Run: headless pygame with SDL's dummy video driver; simulated clock (each Clock.tick advances the game by its frame time, no real sleeping); random seed 0; keys injected as events and as key.get_pressed() state; no mouse input; restart key R tapped at the start of phases 3 and 4.
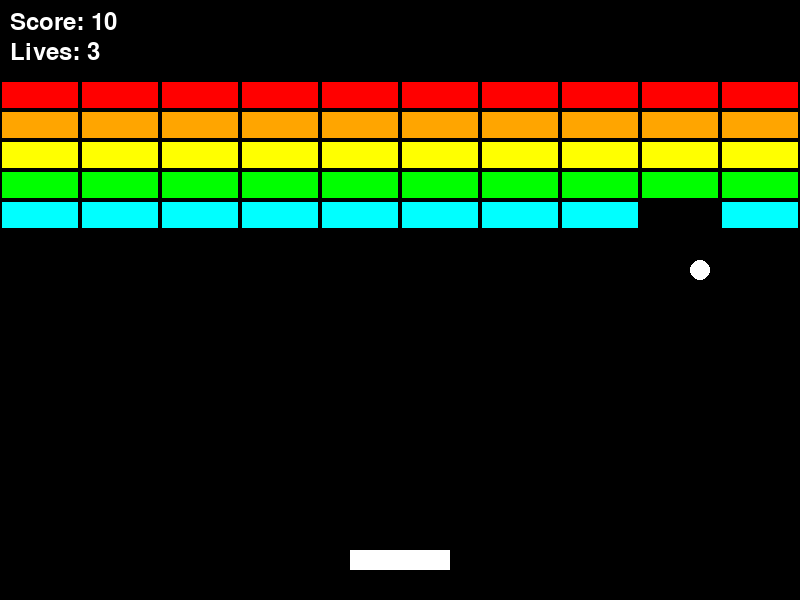
Frame 1 of 4 · flips 1–60 · no input
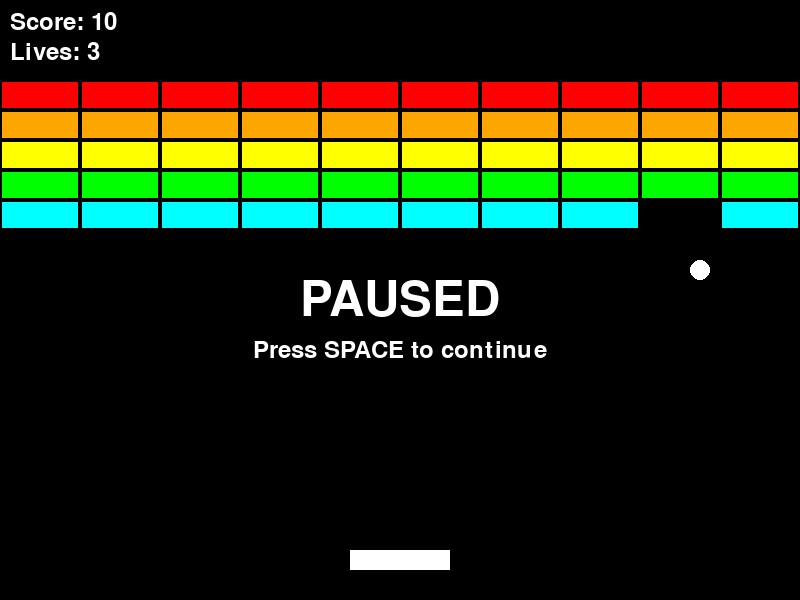
Frame 2 of 4 · flips 61–180 · tapped SPACE, RETURN · held RIGHT (→), D
Frame 3 of 4 · flips 181–300 · tapped R · held DOWN (↓), S · screen unchanged from frame 2, image omitted
Frame 4 of 4 · flips 301–420 · tapped R · held LEFT (←), A, UP (↑), W · screen unchanged from frame 3, image omitted

The pygame program that drew these frames:

import pygame
import sys
import random
import math

# Initialize Pygame
pygame.init()

# Constants
SCREEN_WIDTH = 800
SCREEN_HEIGHT = 600
PADDLE_WIDTH = 100
PADDLE_HEIGHT = 20
BALL_RADIUS = 10
BRICK_WIDTH = 80
BRICK_HEIGHT = 30
BRICK_ROWS = 5
BRICK_COLS = 10
BRICK_TOP_OFFSET = 80

# Colors
WHITE = (255, 255, 255)
BLACK = (0, 0, 0)
RED = (255, 0, 0)
GREEN = (0, 255, 0)
BLUE = (0, 0, 255)
YELLOW = (255, 255, 0)
ORANGE = (255, 165, 0)
PURPLE = (128, 0, 128)
CYAN = (0, 255, 255)

# Game colors for bricks
BRICK_COLORS = [RED, ORANGE, YELLOW, GREEN, CYAN]

class Paddle:
    def __init__(self):
        self.width = PADDLE_WIDTH
        self.height = PADDLE_HEIGHT
        self.x = SCREEN_WIDTH // 2 - self.width // 2
        self.y = SCREEN_HEIGHT - 50
        self.speed = 8
        self.color = WHITE
    
    def move(self, direction):
        if direction == "left" and self.x > 0:
            self.x -= self.speed
        if direction == "right" and self.x < SCREEN_WIDTH - self.width:
            self.x += self.speed
    
    def draw(self, screen):
        pygame.draw.rect(screen, self.color, (self.x, self.y, self.width, self.height))
    
    def get_rect(self):
        return pygame.Rect(self.x, self.y, self.width, self.height)

class Ball:
    def __init__(self):
        self.radius = BALL_RADIUS
        self.x = SCREEN_WIDTH // 2
        self.y = SCREEN_HEIGHT - 100
        self.dx = 5.0
        self.dy = -5.0
        self.color = WHITE
        self.speed = 5.0
    
    def move(self):
        self.x += self.dx
        self.y += self.dy
    
    def draw(self, screen):
        pygame.draw.circle(screen, self.color, (int(self.x), int(self.y)), self.radius)
    
    def reset(self):
        self.x = SCREEN_WIDTH // 2
        self.y = SCREEN_HEIGHT - 100
        self.dx = random.choice([-self.speed, self.speed])
        self.dy = -self.speed
    
    def get_rect(self):
        return pygame.Rect(self.x - self.radius, self.y - self.radius, 
                          self.radius * 2, self.radius * 2)

class Brick:
    def __init__(self, x, y, color):
        self.width = BRICK_WIDTH
        self.height = BRICK_HEIGHT
        self.x = x
        self.y = y
        self.color = color
        self.active = True
    
    def draw(self, screen):
        if self.active:
            pygame.draw.rect(screen, self.color, (self.x, self.y, self.width, self.height))
            # Add a border
            pygame.draw.rect(screen, BLACK, (self.x, self.y, self.width, self.height), 2)
    
    def get_rect(self):
        return pygame.Rect(self.x, self.y, self.width, self.height)

class Game:
    def __init__(self):
        self.screen = pygame.display.set_mode((SCREEN_WIDTH, SCREEN_HEIGHT))
        pygame.display.set_caption("Breakout")
        self.clock = pygame.time.Clock()
        self.font = pygame.font.Font(None, 36)
        self.large_font = pygame.font.Font(None, 72)
        
        self.reset_game()
    
    def reset_game(self):
        self.paddle = Paddle()
        self.ball = Ball()
        self.bricks = []
        self.score = 0
        self.lives = 3
        self.game_state = "playing"  # "playing", "paused", "game_over", "won"
        self.create_bricks()
    
    def create_bricks(self):
        self.bricks = []
        for row in range(BRICK_ROWS):
            for col in range(BRICK_COLS):
                x = col * BRICK_WIDTH
                y = row * BRICK_HEIGHT + BRICK_TOP_OFFSET
                color = BRICK_COLORS[row]
                brick = Brick(x, y, color)
                self.bricks.append(brick)
    
    def handle_collisions(self):
        # Ball and paddle collision
        if self.ball.get_rect().colliderect(self.paddle.get_rect()):
            # Calculate where the ball hit the paddle
            relative_intersect_x = (self.paddle.x + self.paddle.width / 2) - self.ball.x
            normalized_intersect = relative_intersect_x / (self.paddle.width / 2)
            bounce_angle = normalized_intersect * 0.75  # Max 75 degree bounce
            
            self.ball.dy = -abs(self.ball.dy)  # Always bounce up
            self.ball.dx = -self.ball.speed * bounce_angle
        
        # Ball and walls collision
        if self.ball.x <= self.ball.radius or self.ball.x >= SCREEN_WIDTH - self.ball.radius:
            self.ball.dx = -self.ball.dx
        if self.ball.y <= self.ball.radius:
            self.ball.dy = -self.ball.dy
        
        # Ball and bricks collision
        for brick in self.bricks:
            if brick.active and self.ball.get_rect().colliderect(brick.get_rect()):
                brick.active = False
                self.score += 10
                
                # Determine collision side and bounce accordingly
                ball_rect = self.ball.get_rect()
                brick_rect = brick.get_rect()
                
                # Calculate overlap on each side
                overlap_left = ball_rect.right - brick_rect.left
                overlap_right = brick_rect.right - ball_rect.left
                overlap_top = ball_rect.bottom - brick_rect.top
                overlap_bottom = brick_rect.bottom - ball_rect.top
                
                # Find the smallest overlap (the side of collision)
                min_overlap = min(overlap_left, overlap_right, overlap_top, overlap_bottom)
                
                if min_overlap == overlap_left or min_overlap == overlap_right:
                    self.ball.dx = -self.ball.dx
                else:
                    self.ball.dy = -self.ball.dy
                
                break  # Only handle one collision per frame
        
        # Ball falls below screen
        if self.ball.y >= SCREEN_HEIGHT:
            self.lives -= 1
            if self.lives <= 0:
                self.game_state = "game_over"
            else:
                self.ball.reset()
        
        # Check if all bricks are destroyed
        if all(not brick.active for brick in self.bricks):
            self.game_state = "won"
    
    def update(self):
        if self.game_state == "playing":
            # Handle paddle movement
            keys = pygame.key.get_pressed()
            if keys[pygame.K_LEFT] or keys[pygame.K_a]:
                self.paddle.move("left")
            if keys[pygame.K_RIGHT] or keys[pygame.K_d]:
                self.paddle.move("right")
            
            # Move ball
            self.ball.move()
            
            # Handle collisions
            self.handle_collisions()
    
    def draw(self):
        self.screen.fill(BLACK)
        
        # Draw game objects
        self.paddle.draw(self.screen)
        self.ball.draw(self.screen)
        
        for brick in self.bricks:
            brick.draw(self.screen)
        
        # Draw UI
        score_text = self.font.render(f"Score: {self.score}", True, WHITE)
        lives_text = self.font.render(f"Lives: {self.lives}", True, WHITE)
        self.screen.blit(score_text, (10, 10))
        self.screen.blit(lives_text, (10, 40))
        
        # Draw game state messages
        if self.game_state == "paused":
            pause_text = self.large_font.render("PAUSED", True, WHITE)
            text_rect = pause_text.get_rect(center=(SCREEN_WIDTH // 2, SCREEN_HEIGHT // 2))
            self.screen.blit(pause_text, text_rect)
            
            instruction_text = self.font.render("Press SPACE to continue", True, WHITE)
            instruction_rect = instruction_text.get_rect(center=(SCREEN_WIDTH // 2, SCREEN_HEIGHT // 2 + 50))
            self.screen.blit(instruction_text, instruction_rect)
        
        elif self.game_state == "game_over":
            game_over_text = self.large_font.render("GAME OVER", True, RED)
            text_rect = game_over_text.get_rect(center=(SCREEN_WIDTH // 2, SCREEN_HEIGHT // 2))
            self.screen.blit(game_over_text, text_rect)
            
            final_score_text = self.font.render(f"Final Score: {self.score}", True, WHITE)
            final_score_rect = final_score_text.get_rect(center=(SCREEN_WIDTH // 2, SCREEN_HEIGHT // 2 + 50))
            self.screen.blit(final_score_text, final_score_rect)
            
            restart_text = self.font.render("Press R to restart", True, WHITE)
            restart_rect = restart_text.get_rect(center=(SCREEN_WIDTH // 2, SCREEN_HEIGHT // 2 + 100))
            self.screen.blit(restart_text, restart_rect)
        
        elif self.game_state == "won":
            won_text = self.large_font.render("YOU WIN!", True, GREEN)
            text_rect = won_text.get_rect(center=(SCREEN_WIDTH // 2, SCREEN_HEIGHT // 2))
            self.screen.blit(won_text, text_rect)
            
            final_score_text = self.font.render(f"Final Score: {self.score}", True, WHITE)
            final_score_rect = final_score_text.get_rect(center=(SCREEN_WIDTH // 2, SCREEN_HEIGHT // 2 + 50))
            self.screen.blit(final_score_text, final_score_rect)
            
            restart_text = self.font.render("Press R to play again", True, WHITE)
            restart_rect = restart_text.get_rect(center=(SCREEN_WIDTH // 2, SCREEN_HEIGHT // 2 + 100))
            self.screen.blit(restart_text, restart_rect)
        
        pygame.display.flip()
    
    def handle_events(self):
        for event in pygame.event.get():
            if event.type == pygame.QUIT:
                return False
            
            if event.type == pygame.KEYDOWN:
                if event.key == pygame.K_ESCAPE:
                    return False
                
                if event.key == pygame.K_SPACE:
                    if self.game_state == "paused":
                        self.game_state = "playing"
                    elif self.game_state == "playing":
                        self.game_state = "paused"
                
                if event.key == pygame.K_r:
                    if self.game_state in ["game_over", "won"]:
                        self.reset_game()
        
        return True
    
    def run(self):
        running = True
        while running:
            running = self.handle_events()
            self.update()
            self.draw()
            self.clock.tick(60)
        
        pygame.quit()
        sys.exit()

if __name__ == "__main__":
    game = Game()
    game.run() 
